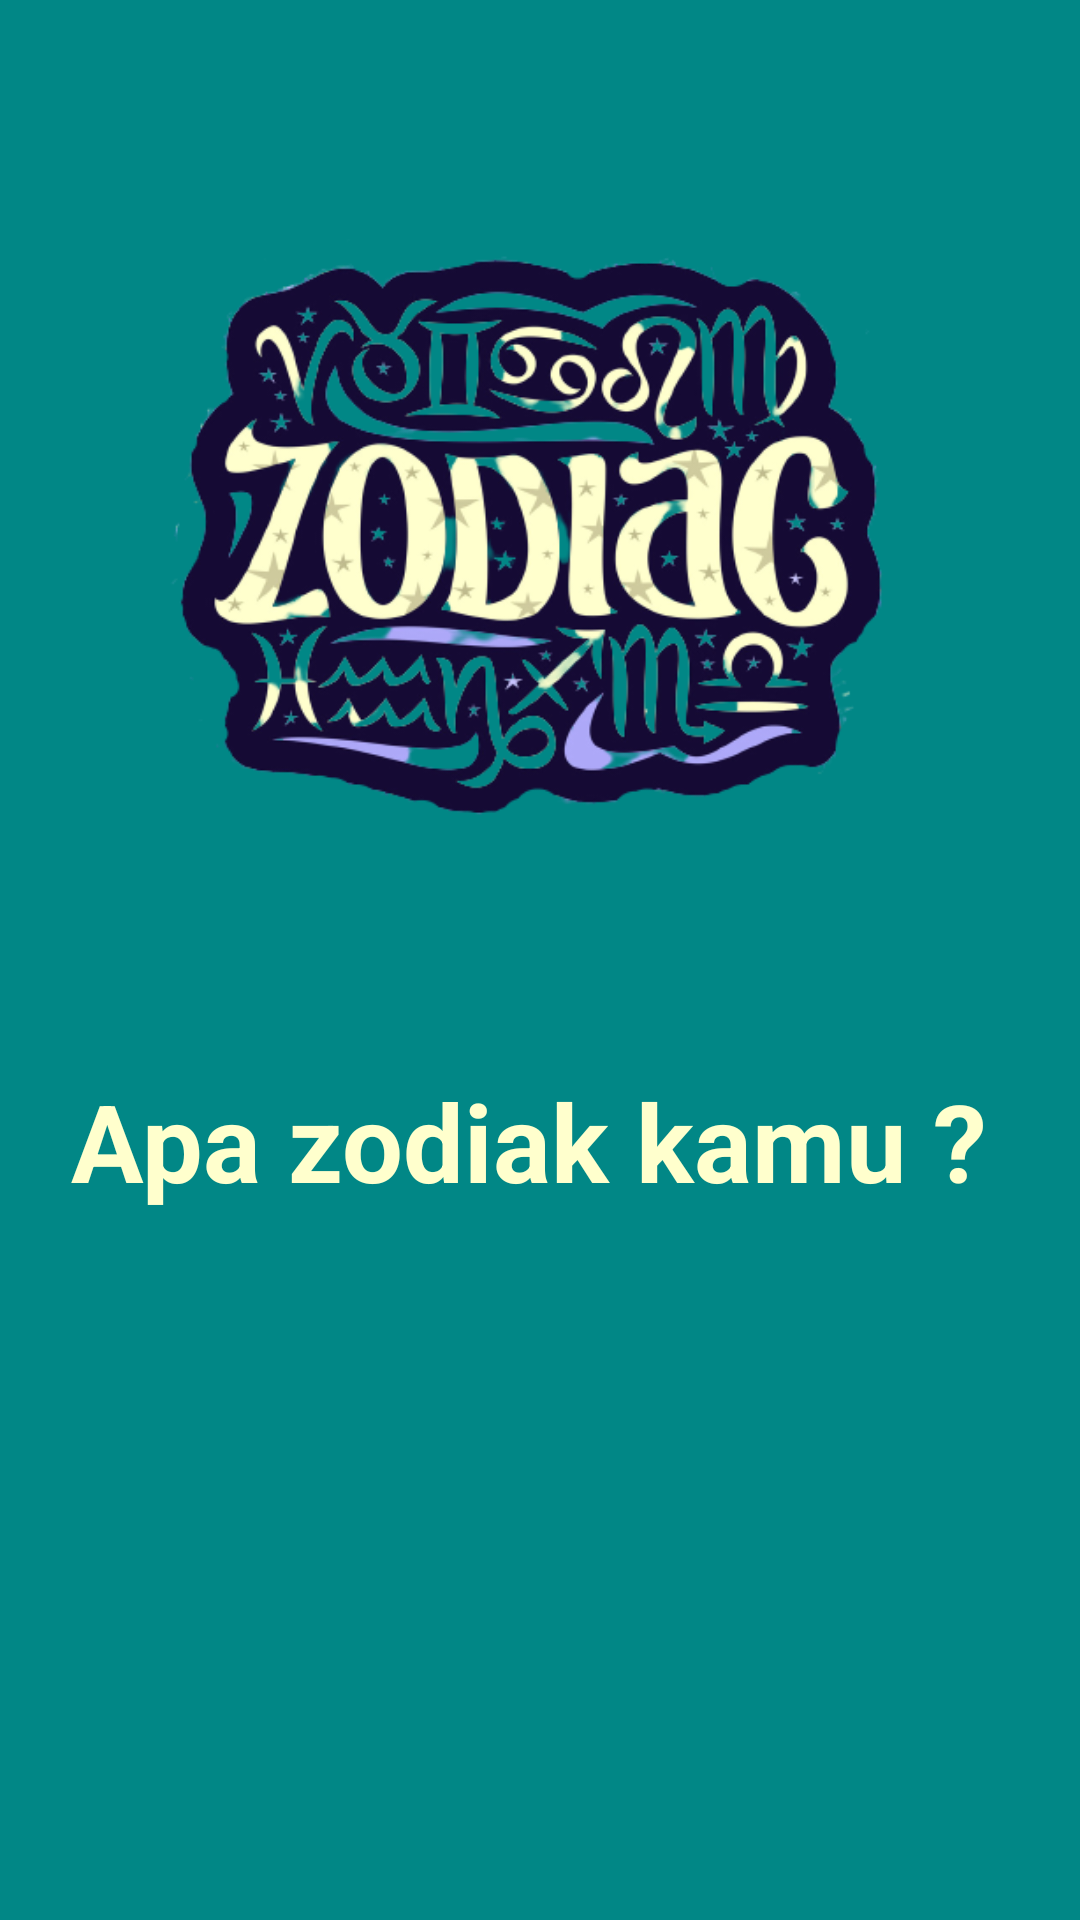

Here is an Android app screen rendered from its layout file. Give the layout XML and the strings, colors and styles it references.
<!-- AndroidManifest.xml: application theme Theme.PratikumI -->
<!-- res/layout/activity_main.xml -->
<?xml version="1.0" encoding="utf-8"?>
<androidx.constraintlayout.widget.ConstraintLayout xmlns:android="http://schemas.android.com/apk/res/android"
    xmlns:app="http://schemas.android.com/apk/res-auto"
    xmlns:tools="http://schemas.android.com/tools"
    android:layout_width="match_parent"
    android:layout_height="match_parent"
    android:background="@color/teal_700"
    tools:context=".MainActivity">

    <ImageView
        android:layout_width="250dp"
        android:layout_height="200dp"
        android:layout_marginTop="50dp"
        android:src="@drawable/logoa"
        app:layout_constraintBottom_toBottomOf="parent"
        app:layout_constraintHorizontal_bias="0.459"
        app:layout_constraintLeft_toLeftOf="parent"
        app:layout_constraintRight_toRightOf="parent"
        app:layout_constraintTop_toTopOf="parent"
        app:layout_constraintVertical_bias="0.076" />

    <TextView
        android:id="@+id/textView"
        android:layout_width="wrap_content"
        android:layout_height="wrap_content"
        android:layout_marginTop="356dp"
        android:text="Apa zodiak kamu ?"
        android:textColor="@color/langsat"
        android:textSize="36sp"
        android:textStyle="bold"
        app:layout_constraintEnd_toEndOf="parent"
        app:layout_constraintHorizontal_bias="0.438"
        app:layout_constraintStart_toStartOf="parent"
        app:layout_constraintTop_toTopOf="parent" />

    <Button
        android:id="@+id/btMulai"
        android:layout_width="250dp"
        android:layout_height="70dp"
        android:layout_marginTop="484dp"
        android:layout_marginBottom="199dp"
        android:background="@color/ungu"
        android:textAllCaps="false"
        android:text="Yuk Cari tau "
        android:textColor="@color/white"
        android:textSize="24sp"
        android:textStyle="bold"
        app:layout_constraintBottom_toBottomOf="parent"
        app:layout_constraintEnd_toEndOf="parent"
        app:layout_constraintStart_toStartOf="parent"
        app:layout_constraintTop_toTopOf="parent"
        app:layout_constraintVertical_bias="0.0" />

</androidx.constraintlayout.widget.ConstraintLayout>
<!-- resources referenced by this layout -->
<resources>
  <color name="langsat">#ffffcd</color>
  <color name="teal_700">#FF018786</color>
  <color name="ungu">#ada8f8</color>
  <color name="white">#FFFFFFFF</color>
  <!-- drawable logoa: png bitmap (drawable, 147761 bytes) -->
  <style name="Theme.PratikumI" parent="Theme.AppCompat.Light.NoActionBar">
          
          <item name="colorPrimary">@color/purple_500</item>
          <item name="colorPrimaryVariant">@color/purple_700</item>
          <item name="colorOnPrimary">@color/white</item>
          
          <item name="colorSecondary">@color/teal_200</item>
          <item name="colorSecondaryVariant">@color/teal_700</item>
          <item name="colorOnSecondary">@color/black</item>
          
          <item name="android:statusBarColor" tools:targetApi="l">?attr/colorPrimaryVariant</item>
          
      </style>
  <color name="purple_500">#FF6200EE</color>
  <color name="purple_700">#FF3700B3</color>
  <color name="teal_200">#FF03DAC5</color>
  <color name="black">#FF000000</color>
</resources>
